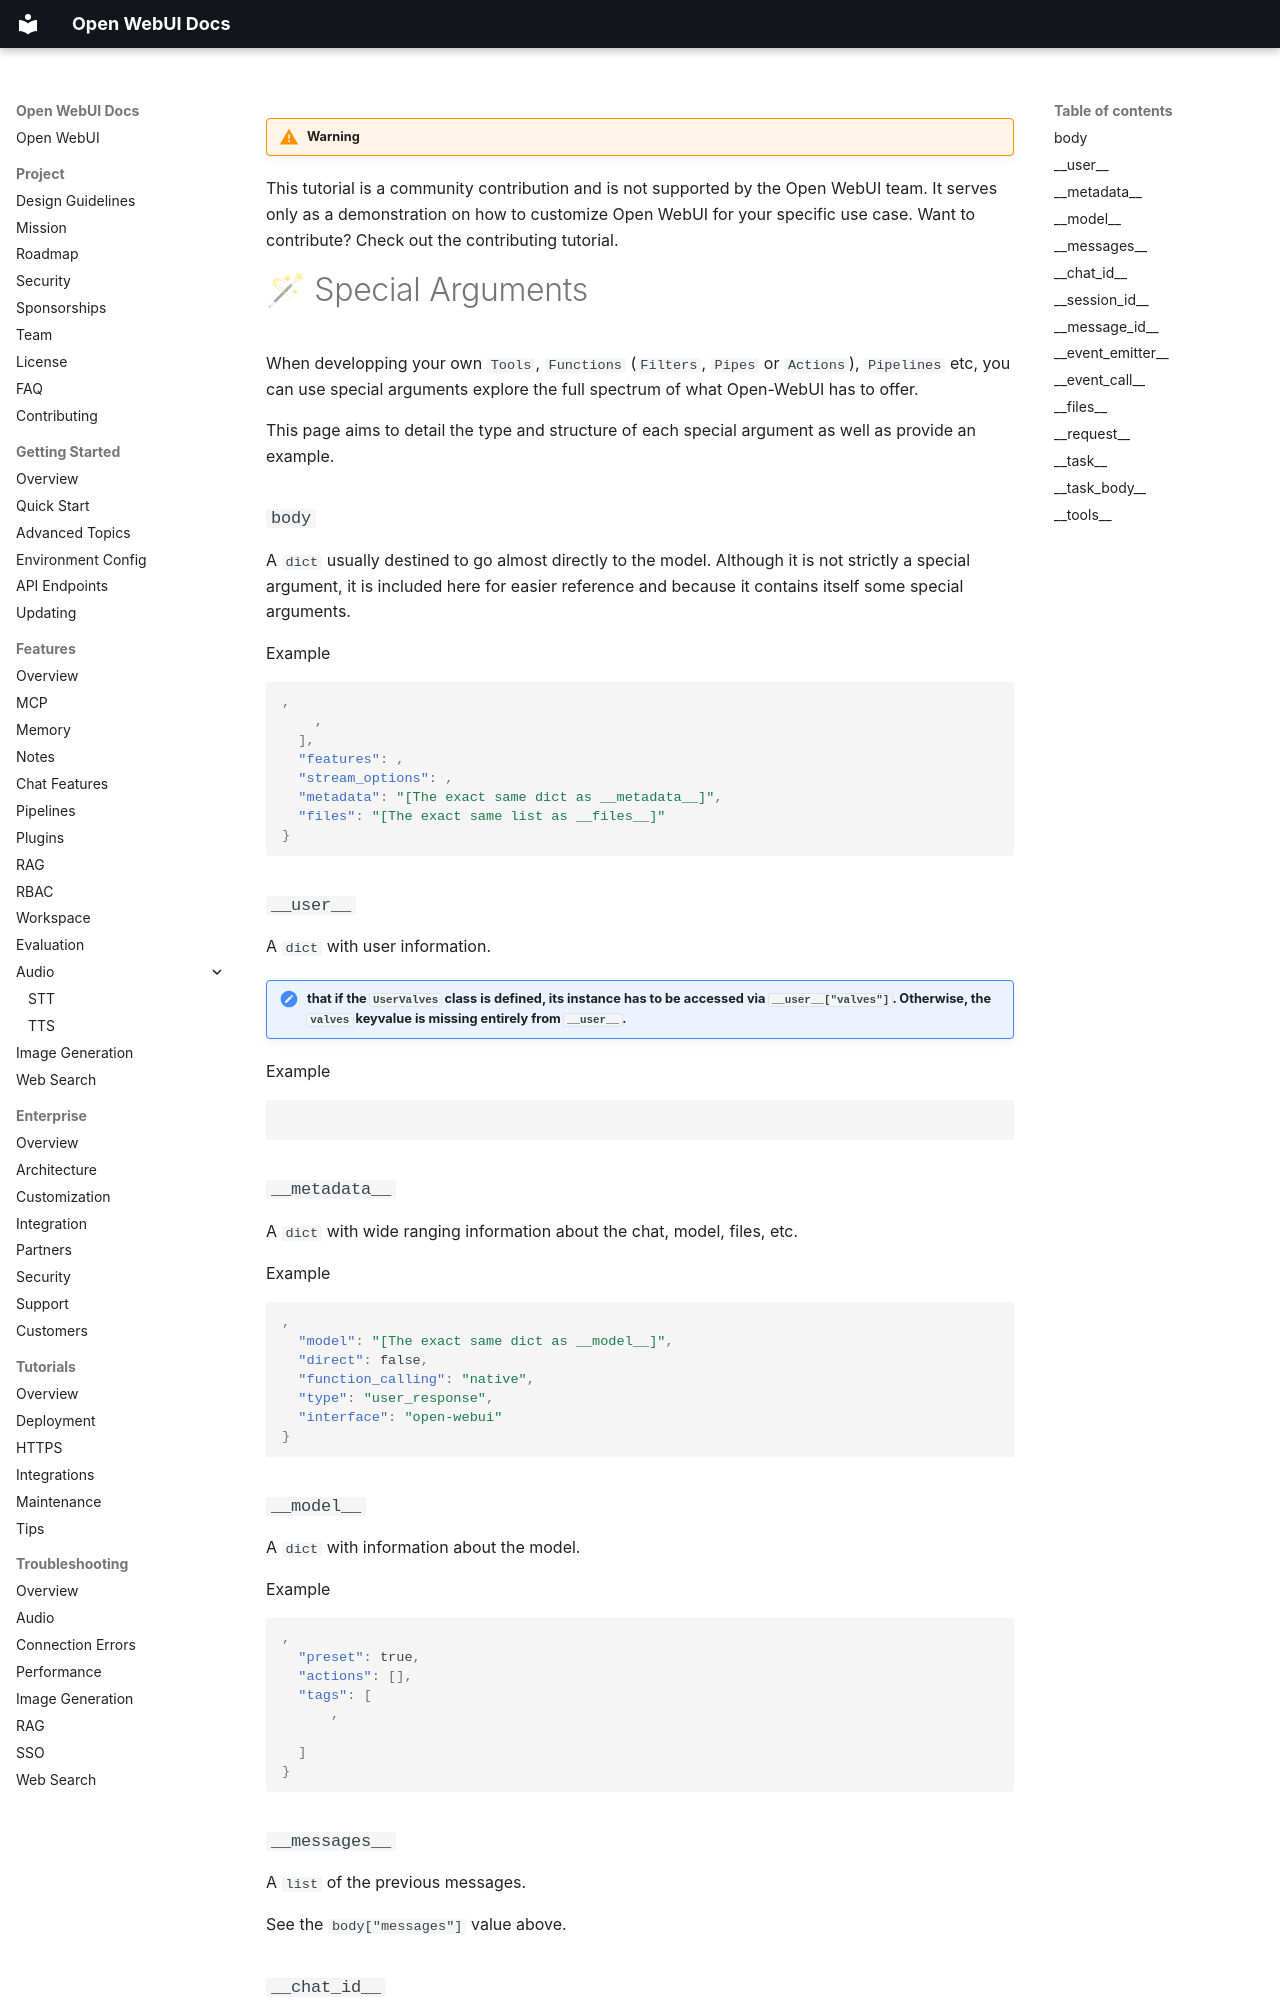

repository: AlexeyGrishin01/openwebui-docs · page: features/plugin/development/reserved-args/index.html · generator: mkdocs

!!! warning

This tutorial is a community contribution and is not supported by the Open WebUI team. It serves only as a demonstration on how to customize Open WebUI for your specific use case. Want to contribute? Check out the contributing tutorial.

# 🪄 Special Arguments

When developping your own `Tools`, `Functions` (`Filters`, `Pipes` or `Actions`), `Pipelines` etc, you can use special arguments explore the full spectrum of what Open-WebUI has to offer.

This page aims to detail the type and structure of each special argument as well as provide an example.

### `body`

A `dict` usually destined to go almost directly to the model. Although it is not strictly a special argument, it is included here for easier reference and because it contains itself some special arguments.

Example

```json

,
    ,
  ],
  "features": ,
  "stream_options": ,
  "metadata": "[The exact same dict as __metadata__]",
  "files": "[The exact same list as __files__]"
}

```

### `__user__`

A `dict` with user information.

!!! note "that if the `UserValves` class is defined, its instance has to be accessed via `__user__["valves"]`. Otherwise, the `valves` keyvalue is missing entirely from `__user__`."

Example

```json

```

### `__metadata__`

A `dict` with wide ranging information about the chat, model, files, etc.

Example

```json
,
  "model": "[The exact same dict as __model__]",
  "direct": false,
  "function_calling": "native",
  "type": "user_response",
  "interface": "open-webui"
}

```

### `__model__`

A `dict` with information about the model.

Example

```json
,
  "preset": true,
  "actions": [],
  "tags": [
      ,
      
  ]
}

```

### `__messages__`

A `list` of the previous messages.

See the `body["messages"]` value above.
